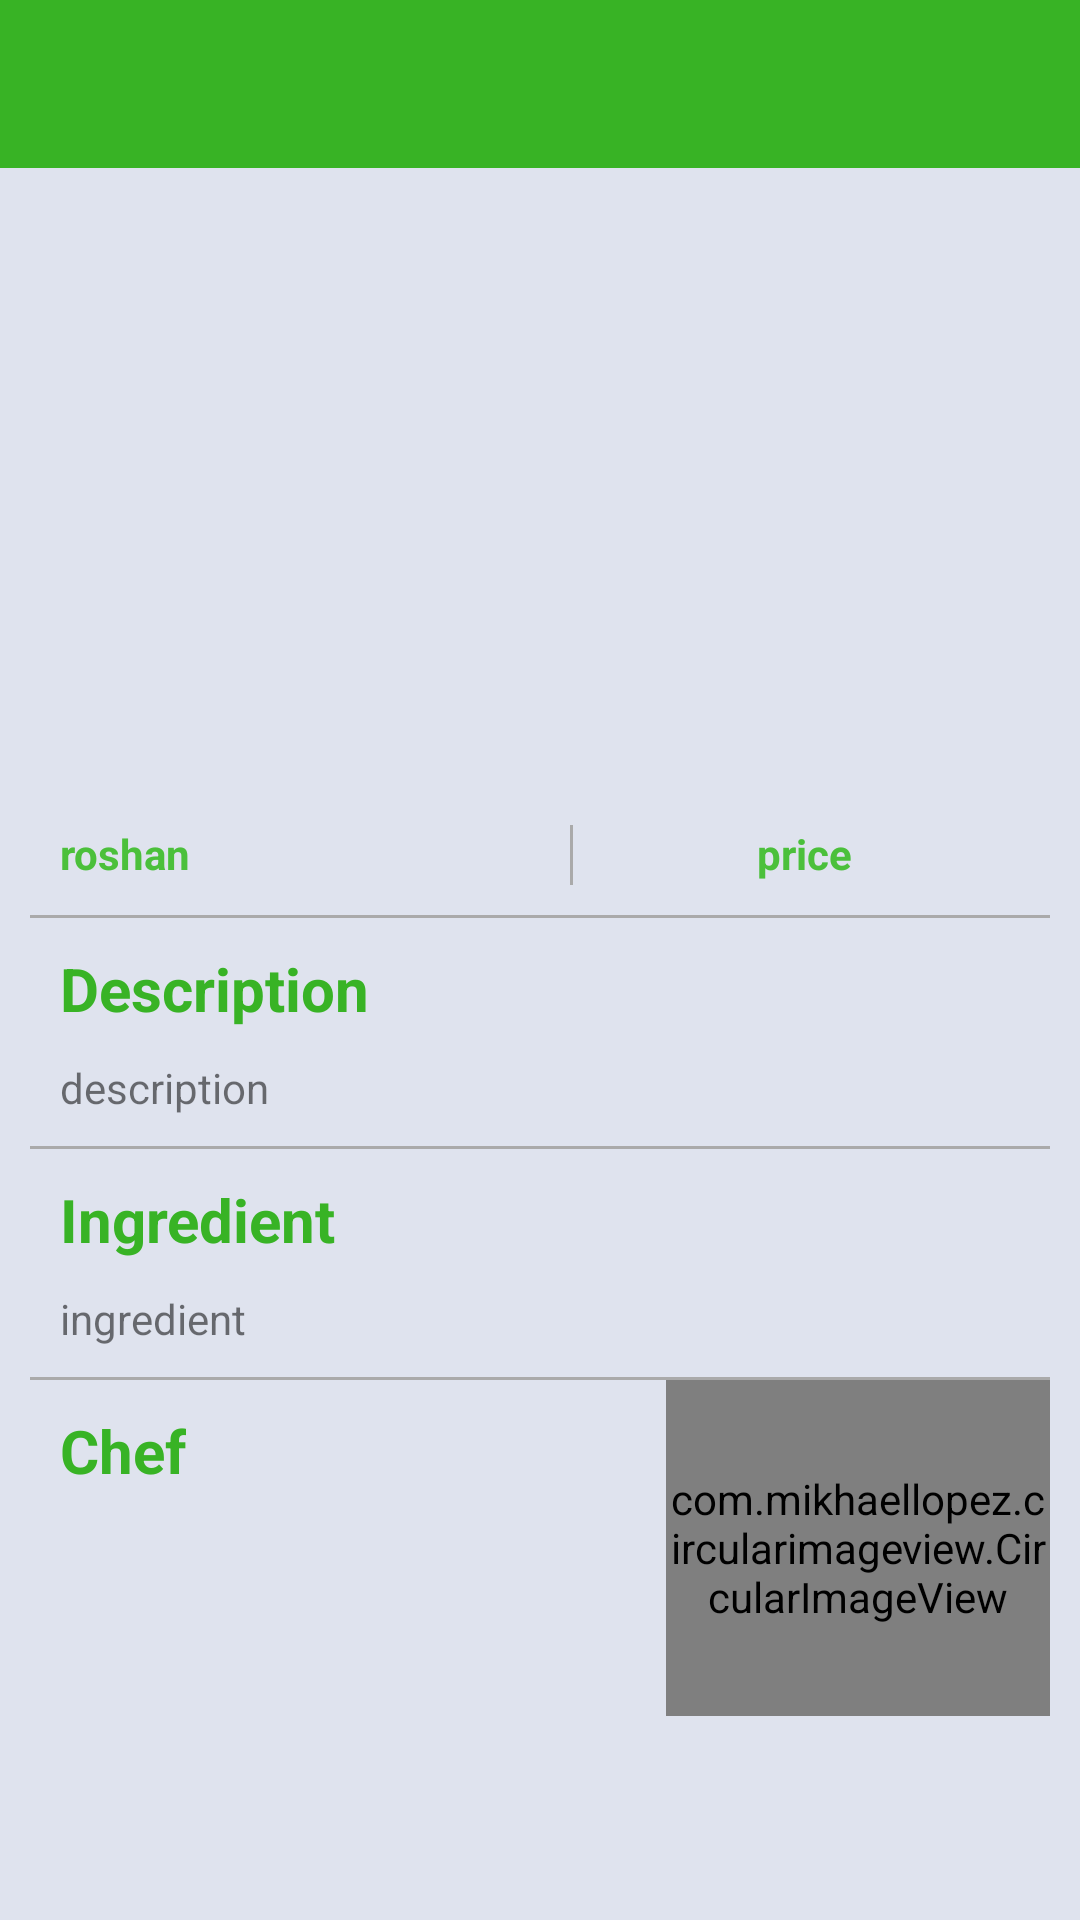

Produce the Android XML layout that renders to this screen, including the resource entries it uses.
<!-- AndroidManifest.xml: application theme AppTheme -->
<!-- res/layout/activity_item_description.xml -->
<?xml version="1.0" encoding="utf-8"?>
<RelativeLayout xmlns:android="http://schemas.android.com/apk/res/android"
    xmlns:tools="http://schemas.android.com/tools"
    xmlns:app="http://schemas.android.com/apk/res-auto"
    android:id="@+id/activity_item_description"
    android:layout_width="match_parent"
    android:layout_height="match_parent"
    android:background="#Dfe3ee"
    android:scrollbarThumbVertical="@android:color/transparent"
    tools:context="com.example.roshan.appybites.Item_description">

    <android.support.v7.widget.Toolbar
        android:id="@+id/toolbar"
        android:layout_width="match_parent"
        android:layout_height="?attr/actionBarSize"
        android:background="?attr/colorPrimaryDark"
        app:layout_scrollFlags="scroll|enterAlways"
        app:popupTheme="@style/AppTheme.PopupOverlay"
        android:layout_marginLeft="-10dp"
        app:contentInsetLeft="0dp"
        app:contentInsetStart="0dp"
        app:contentInsetStartWithNavigation="0dp">
    </android.support.v7.widget.Toolbar>



    <LinearLayout
        android:layout_width="match_parent"
        android:layout_height="match_parent"
        android:layout_marginTop="55dp"
        android:paddingLeft="10dp"
        android:paddingRight="10dp"
        android:orientation="vertical">
        <ScrollView
            android:layout_width="match_parent"
            android:scrollbarThumbVertical="@android:color/transparent"
            android:layout_height="match_parent">

            <LinearLayout
                android:layout_width="match_parent"
                android:orientation="vertical"
                android:layout_height="match_parent">

    <FrameLayout
        android:layout_marginTop="10dp"
        android:layout_width="match_parent"
        android:layout_height="wrap_content">

        <ImageView
            android:layout_width="match_parent"
            android:layout_height="200dp"
            android:id="@+id/imageView"
            android:scaleType="centerCrop"/>
    </FrameLayout>

    <LinearLayout
        android:layout_width="match_parent"
        android:layout_height="40dp"
        android:padding="10dp"
        android:orientation="horizontal">

        <TextView
            android:layout_width="170dp"
            android:layout_height="wrap_content"
            android:text="roshan"
            android:textStyle="bold"
            android:layout_gravity="left"
            android:textColor="@color/colorAccent"
            android:id="@+id/txt_item_name"/>

        <View
            android:layout_width="1dp"
            android:layout_height="wrap_content"
            android:background="@android:color/darker_gray"/>

        <TextView
            android:layout_width="200dp"
            android:layout_height="wrap_content"
            android:text="price"
            android:textStyle="bold"
            android:layout_weight="1"
            android:textAlignment="center"
            android:layout_marginLeft="5dp"
            android:textColor="@color/colorAccent"
            android:layout_gravity="right"
            android:id="@+id/txt_price"/>

    </LinearLayout>

        <View
            android:layout_width="match_parent"
            android:background="@android:color/darker_gray"
            android:layout_height="1dp"/>

    <LinearLayout
        android:layout_width="match_parent"
        android:layout_height="wrap_content"
        android:orientation="vertical">

        <TextView
            android:layout_width="wrap_content"
            android:layout_height="wrap_content"
            android:text="Description"
            android:textColor="@color/colorPrimaryDark"
            android:textStyle="bold"
            android:textSize="20dp"
            android:padding="10dp"/>

        <TextView
            android:layout_width="match_parent"
            android:layout_height="wrap_content"
            android:text="description"
            android:paddingLeft="10dp"
            android:paddingBottom="10dp"
            android:id="@+id/txt_description"
            />

    </LinearLayout>

        <View
            android:layout_width="match_parent"
            android:background="@android:color/darker_gray"
            android:layout_height="1dp"/>

    <LinearLayout
        android:layout_width="match_parent"
        android:layout_height="wrap_content"
        android:orientation="vertical">

        <TextView
            android:layout_width="wrap_content"
            android:layout_height="wrap_content"
            android:text="Ingredient"
            android:textColor="@color/colorPrimaryDark"
            android:textStyle="bold"
            android:textSize="20dp"
            android:padding="10dp"/>

        <TextView
            android:layout_width="match_parent"
            android:layout_height="wrap_content"
            android:text="ingredient"
            android:id="@+id/txt_igredient"
            android:paddingLeft="10dp"
            android:paddingBottom="10dp"/>
    </LinearLayout>

        <View
            android:layout_width="match_parent"
            android:background="@android:color/darker_gray"
            android:layout_height="1dp"/>

        <RelativeLayout
            android:layout_width="match_parent"
            android:layout_height="wrap_content">

            <TextView
                android:layout_width="wrap_content"
                android:layout_height="wrap_content"
                android:text="Chef"
                android:textColor="@color/colorPrimaryDark"
                android:textStyle="bold"
                android:textSize="20dp"
                android:padding="10dp"/>

            <FrameLayout
                android:layout_alignParentEnd="true"
                android:layout_width="wrap_content"
                android:layout_height="112dp">

                <com.mikhaellopez.circularimageview.CircularImageView
                    android:layout_width="128dp"
                    android:layout_height="match_parent"
                    android:src="@drawable/nirjala_raut_pandit"
                    android:id="@+id/chef_image"
                    app:civ_shadow="false"
                    app:layout_collapseMode="parallax"
                    android:fitsSystemWindows="true"
                    app:civ_shadow_radius="50"
                    app:civ_border="true"
                    app:civ_border_color="@android:color/transparent"
                    android:layout_gravity="center"
                    />
            </FrameLayout>
        </RelativeLayout>
            </LinearLayout>
        </ScrollView>
    </LinearLayout>

</RelativeLayout>
<!-- resources referenced by this layout -->
<resources>
  <color name="colorAccent">#4bc03b</color>
  <color name="colorPrimaryDark">#38b325</color>
  <!-- drawable nirjala_raut_pandit: jpg bitmap (drawable, 67469 bytes) -->
  <style name="AppTheme.PopupOverlay" parent="ThemeOverlay.AppCompat.Light" />
  <style name="AppTheme" parent="Theme.AppCompat.Light.DarkActionBar">
          
          <item name="colorAccent">@color/colorAccent</item>
          <item name="colorPrimary">@color/colorPrimary</item>
          <item name="colorPrimaryDark">@color/colorPrimaryDark</item>
          <item name="colorControlNormal">#ffff</item>
          <item name="android:overScrollMode">never</item>
          <item name="android:windowAnimationStyle">@null</item>
          <item name="toolbarStyle">@style/Widget.Toolbar</item>
      </style>
  <color name="colorPrimary">#3CC827</color>
  <style name="Widget.Toolbar" parent="@style/Widget.AppCompat.Toolbar">
          <item name="contentInsetStart">0dp</item>
      </style>
</resources>
